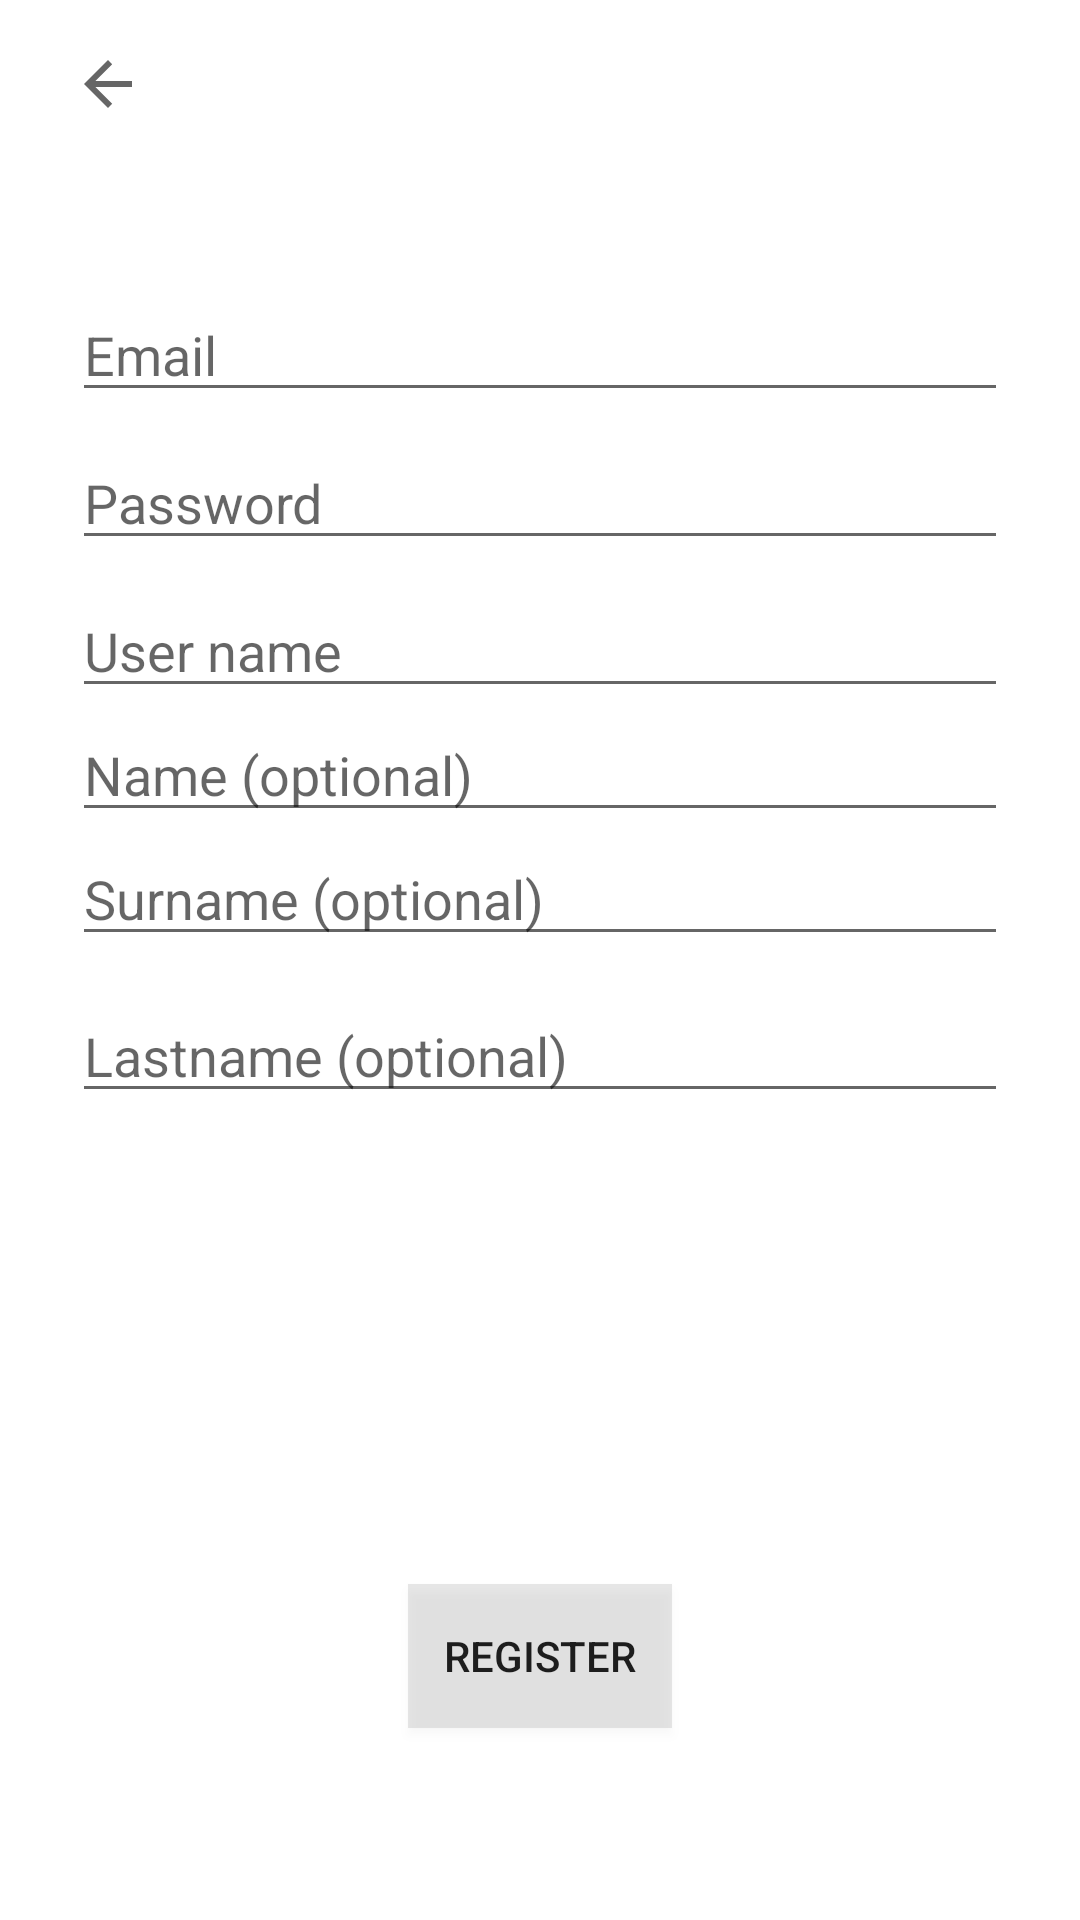

Android layout source for this screen:
<!-- AndroidManifest.xml: application theme Theme.Loops -->
<!-- res/layout/activity_register.xml -->
<?xml version="1.0" encoding="utf-8"?>
<androidx.constraintlayout.widget.ConstraintLayout xmlns:android="http://schemas.android.com/apk/res/android"
    xmlns:app="http://schemas.android.com/apk/res-auto"
    xmlns:tools="http://schemas.android.com/tools"
    android:layout_width="match_parent"
    android:layout_height="match_parent"
    tools:context=".view.RegisterActivity">
    <androidx.appcompat.widget.Toolbar
        android:id="@+id/toolbar_songActivity"
        android:layout_width="match_parent"
        android:layout_height="?attr/actionBarSize"
        android:layout_margin="0dp"
        android:background="#00000000"
        android:elevation="0dp"
        android:padding="0dp"
        app:layout_constraintEnd_toEndOf="parent"
        app:layout_constraintStart_toStartOf="parent"
        app:layout_constraintTop_toTopOf="parent"
        app:title="">

        <ImageButton
            android:id="@+id/btn_back_authActivity"
            android:layout_width="40dp"
            android:layout_height="40dp"
            android:background="#00FFFFFF"
            android:src="?attr/homeAsUpIndicator"
            app:layout_constraintStart_toStartOf="parent"
            app:layout_constraintTop_toBottomOf="@+id/toolbar_songActivity">

        </ImageButton>
    </androidx.appcompat.widget.Toolbar>

    <EditText
        android:id="@+id/et_email"
        android:layout_width="0dp"
        android:layout_height="wrap_content"
        android:layout_marginStart="24dp"
        android:layout_marginTop="96dp"
        android:layout_marginEnd="24dp"
        android:hint="@string/prompt_email"
        android:inputType="textEmailAddress"
        android:selectAllOnFocus="true"
        app:layout_constraintEnd_toEndOf="parent"
        app:layout_constraintStart_toStartOf="parent"
        app:layout_constraintTop_toTopOf="parent" />

    <EditText
        android:id="@+id/et_password"
        android:layout_width="0dp"
        android:layout_height="wrap_content"
        android:layout_marginStart="24dp"
        android:layout_marginTop="8dp"
        android:layout_marginEnd="24dp"
        android:hint="@string/prompt_password"
        android:imeActionLabel="@string/action_sign_in_short"
        android:imeOptions="actionDone"
        android:inputType="textPassword"
        android:selectAllOnFocus="true"
        app:layout_constraintEnd_toEndOf="parent"
        app:layout_constraintStart_toStartOf="parent"
        app:layout_constraintTop_toBottomOf="@+id/et_email" />


    <EditText
        android:id="@+id/et_username"
        android:layout_width="0dp"
        android:layout_height="wrap_content"
        android:layout_marginTop="8dp"
        android:layout_marginEnd="24dp"
        android:layout_marginStart="24dp"
        android:hint="User name"
        android:inputType="textEmailAddress"
        android:selectAllOnFocus="true"
        app:layout_constraintEnd_toEndOf="parent"
        app:layout_constraintStart_toStartOf="parent"
        app:layout_constraintTop_toBottomOf="@+id/et_password" />


    <EditText
        android:id="@+id/et_name"
        android:layout_width="0dp"
        android:layout_height="wrap_content"
        android:layout_marginStart="24dp"
        android:layout_marginEnd="24dp"
        android:hint="Name (optional)"
        android:inputType="textEmailAddress"
        android:selectAllOnFocus="true"
        app:layout_constraintEnd_toEndOf="parent"
        app:layout_constraintHorizontal_bias="1.0"
        app:layout_constraintStart_toStartOf="parent"
        app:layout_constraintTop_toBottomOf="@+id/et_username" />

    <EditText
        android:id="@+id/et_surname"
        android:layout_width="0dp"
        android:layout_height="wrap_content"
        android:layout_marginStart="24dp"
        android:layout_marginEnd="24dp"
        android:hint="Surname (optional)"
        android:inputType="textEmailAddress"
        android:selectAllOnFocus="true"
        app:layout_constraintEnd_toEndOf="parent"
        app:layout_constraintHorizontal_bias="1.0"
        app:layout_constraintStart_toStartOf="parent"
        app:layout_constraintTop_toBottomOf="@+id/et_name" />

    <EditText
        android:id="@+id/et_lastname"
        android:layout_width="0dp"
        android:layout_height="wrap_content"
        android:layout_marginStart="24dp"
        android:layout_marginTop="11dp"
        android:layout_marginEnd="24dp"
        android:hint="Lastname (optional)"
        android:inputType="textEmailAddress"
        android:selectAllOnFocus="true"
        app:layout_constraintEnd_toEndOf="parent"
        app:layout_constraintHorizontal_bias="1.0"
        app:layout_constraintStart_toStartOf="parent"
        app:layout_constraintTop_toBottomOf="@+id/et_surname" />

    <TextView
        android:id="@+id/tv_message_register"
        android:layout_width="350dp"
        android:layout_height="50dp"
        android:layout_marginTop="3dp"
        android:textSize="13dp"
        app:layout_constraintBottom_toTopOf="@+id/btn_finishRegister"
        app:layout_constraintEnd_toEndOf="parent"
        app:layout_constraintHorizontal_bias="0.491"
        app:layout_constraintStart_toStartOf="parent"
        app:layout_constraintTop_toBottomOf="@+id/et_lastname"
        app:layout_constraintVertical_bias="0.161">

    </TextView>

    <Button
        android:id="@+id/btn_finishRegister"
        android:layout_width="wrap_content"
        android:layout_height="wrap_content"
        android:layout_gravity="start"
        android:layout_marginStart="48dp"
        android:layout_marginEnd="48dp"
        android:layout_marginBottom="64dp"
        android:background="#2C777777"
        android:text="register"
        app:layout_constraintBottom_toBottomOf="parent"
        app:layout_constraintEnd_toEndOf="parent"
        app:layout_constraintStart_toStartOf="parent"
        app:layout_constraintTop_toBottomOf="@+id/login"
        app:layout_constraintVertical_bias="0.03" />



</androidx.constraintlayout.widget.ConstraintLayout>
<!-- resources referenced by this layout -->
<resources>
  <string name="action_sign_in_short">Sign in</string>
  <string name="prompt_email">Email</string>
  <string name="prompt_password">Password</string>
  <style name="Theme.Loops" parent="Theme.MaterialComponents.DayNight.DarkActionBar">
          
          <item name="colorPrimary">#292929</item>
          <item name="colorPrimaryVariant">#3C000000</item>
          <item name="colorOnPrimary">#000000</item>
          
          <item name="colorSecondary">@color/teal_200</item>
          <item name="colorSecondaryVariant">@color/teal_700</item>
          <item name="colorOnSecondary">@color/black</item>
          
          <item name="android:statusBarColor" tools:targetApi="l">#00FFFFFF</item>
          
          <item name="android:windowTranslucentNavigation">true</item>
          <item name="windowActionBar">false</item>
          <item name="windowNoTitle">true</item>
      </style>
  <color name="teal_200">#FF03DAC5</color>
  <color name="teal_700">#FF018786</color>
  <color name="black">#FF000000</color>
</resources>
